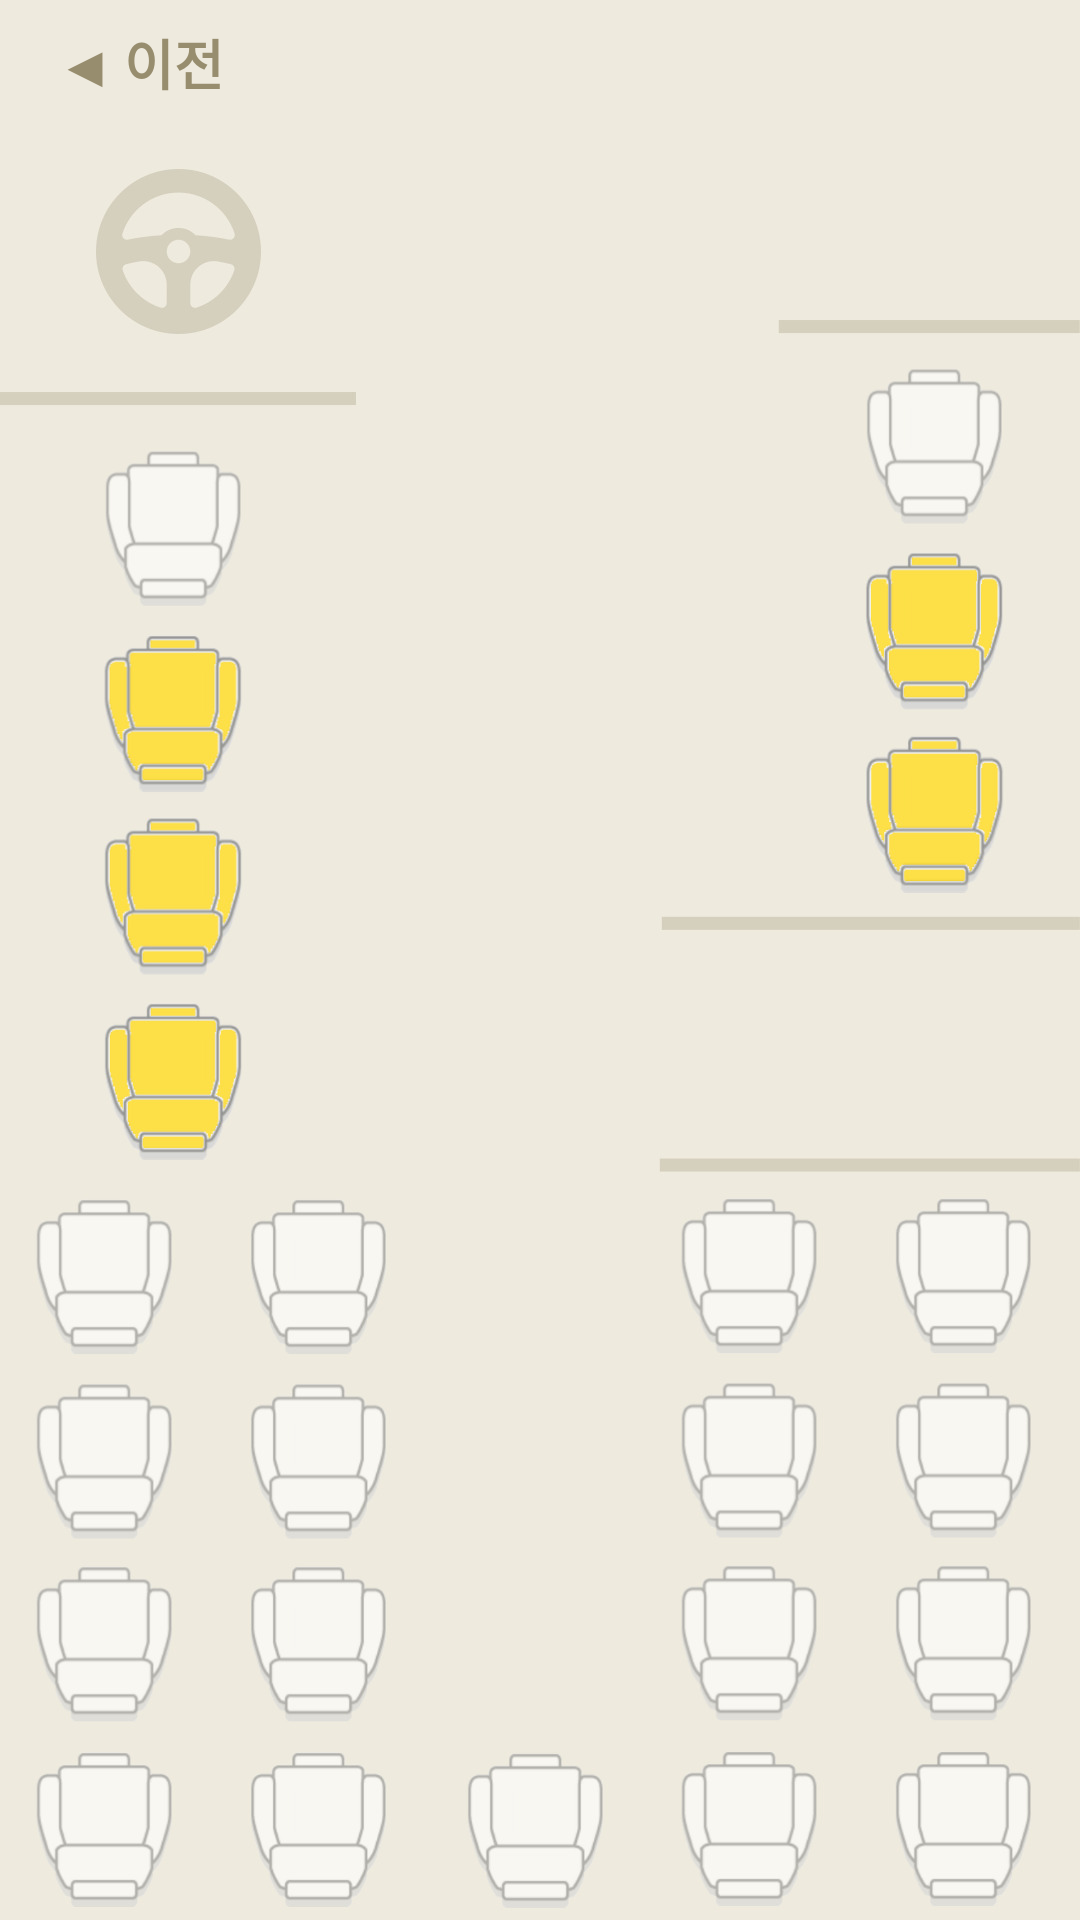

Produce the Android XML layout that renders to this screen, including the resource entries it uses.
<!-- AndroidManifest.xml: application theme Theme.Project -->
<!-- res/layout/bus.xml -->
<?xml version="1.0" encoding="utf-8"?>
<androidx.constraintlayout.widget.ConstraintLayout xmlns:android="http://schemas.android.com/apk/res/android"
    xmlns:app="http://schemas.android.com/apk/res-auto"
    xmlns:tools="http://schemas.android.com/tools"
    android:layout_width="match_parent"
    android:layout_height="match_parent"
    android:background="@drawable/lowfloorbus">

    <Button
        android:id="@+id/button3"
        android:layout_width="94dp"
        android:layout_height="42dp"
        android:background="#00FF0000"
        android:text="◀ 이전"
        android:textColor="#978D6E"
        android:textSize="18dp"
        android:textStyle="bold"
        app:layout_constraintStart_toStartOf="parent"
        app:layout_constraintTop_toTopOf="parent" />

    <Button
        android:id="@+id/button8"
        android:layout_width="42dp"
        android:layout_height="51dp"
        android:layout_marginStart="335dp"
        android:layout_marginTop="298dp"
        android:background="#00FF0000"
        app:layout_constraintStart_toStartOf="parent"
        app:layout_constraintTop_toTopOf="parent" />

    <Button
        android:id="@+id/button7"
        android:layout_width="42dp"
        android:layout_height="51dp"
        android:layout_marginStart="335dp"
        android:layout_marginTop="225dp"
        android:background="#00FF0000"
        app:layout_constraintStart_toStartOf="parent"
        app:layout_constraintTop_toTopOf="parent" />


    <Button
        android:id="@+id/button4"
        android:layout_width="42dp"
        android:layout_height="51dp"
        android:layout_marginStart="44dp"
        android:layout_marginTop="260dp"
        android:background="#00FF0000"
        app:layout_constraintStart_toStartOf="parent"
        app:layout_constraintTop_toTopOf="parent" />

    <Button
        android:id="@+id/button5"
        android:layout_width="42dp"
        android:layout_height="51dp"
        android:layout_marginStart="44dp"
        android:layout_marginTop="335dp"
        android:background="#00FF0000"
        app:layout_constraintStart_toStartOf="parent"
        app:layout_constraintTop_toTopOf="parent" />

    <Button
        android:id="@+id/button6"
        android:layout_width="42dp"
        android:layout_height="51dp"
        android:layout_marginStart="44dp"
        android:layout_marginTop="418dp"
        android:background="#00FF0000"
        app:layout_constraintStart_toStartOf="parent"
        app:layout_constraintTop_toTopOf="parent" />

</androidx.constraintlayout.widget.ConstraintLayout>
<!-- resources referenced by this layout -->
<resources>
  <!-- drawable lowfloorbus: jpg bitmap (drawable, 110921 bytes) -->
  <style name="Theme.Project" parent="Theme.AppCompat.Light">
          
          <item name="colorPrimary">@color/purple_500</item>
          <item name="colorPrimaryVariant">@color/purple_700</item>
          <item name="colorOnPrimary">@color/white</item>
          
          <item name="colorSecondary">@color/teal_200</item>
          <item name="colorSecondaryVariant">@color/teal_700</item>
          <item name="colorOnSecondary">@color/black</item>
          
          <item name="android:statusBarColor" tools:targetApi="l">?attr/colorPrimaryVariant</item>
          
          <item name="android:windowFullscreen">true</item>
          <item name="windowNoTitle">true</item>
      </style>
  <!-- not gathered from this repository: default colours our renderer supplied (Android Studio template values) -->
  <color name="purple_500">#FF6200EE</color>
  <color name="purple_700">#FF3700B3</color>
  <color name="teal_200">#FF03DAC5</color>
  <color name="teal_700">#FF018786</color>
  <color name="black">#FF000000</color>
  <color name="white">#FFFFFFFF</color>
</resources>
